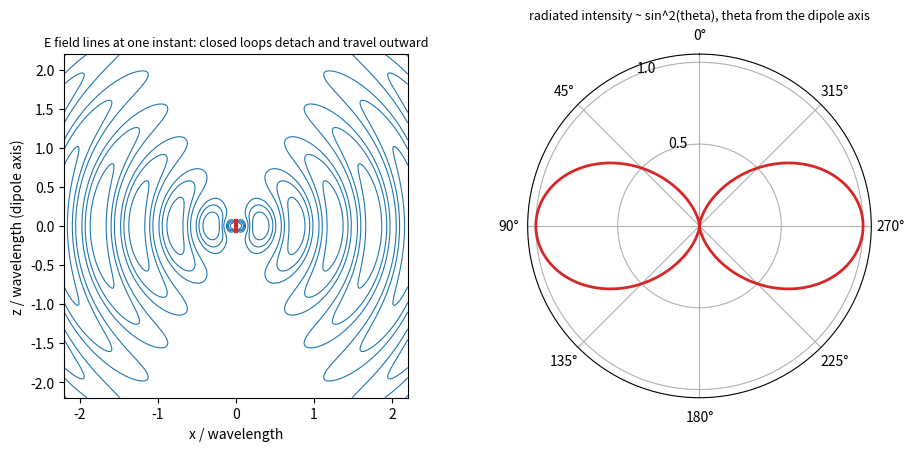

Here is the Python script that generated this plot:
"""Electric field lines of an oscillating electric dipole and its far-field radiation pattern."""

import numpy as np
import matplotlib.pyplot as plt

# field lines in a meridian plane are level curves of
# psi = sin^2(theta) * [cos(k r - w t) / (k r) - sin(k r - w t)]
k = 2 * np.pi            # wavelength = 1
wt = 0.0
n = 800
xs = np.linspace(-2.2, 2.2, n)   # x is the transverse coordinate, z is the dipole axis
X, Z = np.meshgrid(xs, xs)
R = np.hypot(X, Z)
R[R < 1e-3] = 1e-3
sin2 = (X / R) ** 2
psi = sin2 * (np.cos(k * R - wt) / (k * R) - np.sin(k * R - wt))
psi[R < 0.05] = np.nan

fig = plt.figure(figsize=(10, 4.6))
ax1 = fig.add_subplot(1, 2, 1)
levels = [-3, -1.5, -0.8, -0.5, -0.25, 0.25, 0.5, 0.8, 1.5, 3]
ax1.contour(X, Z, psi, levels=levels, colors="C0", linewidths=0.8, linestyles="solid")
ax1.plot([0, 0], [-0.06, 0.06], color="C3", lw=3)
ax1.set_aspect("equal")
ax1.set_xlabel("x / wavelength")
ax1.set_ylabel("z / wavelength (dipole axis)")
ax1.set_title("E field lines at one instant: closed loops detach and travel outward", fontsize=9)

th = np.linspace(0, 2 * np.pi, 721)
ax2 = fig.add_subplot(1, 2, 2, projection="polar")
ax2.plot(th, np.sin(th) ** 2, color="C3", lw=2)
ax2.set_theta_zero_location("N")
ax2.set_rticks([0.5, 1.0])
ax2.set_title("radiated intensity ~ sin^2(theta), theta from the dipole axis", fontsize=9)
fig.tight_layout()
